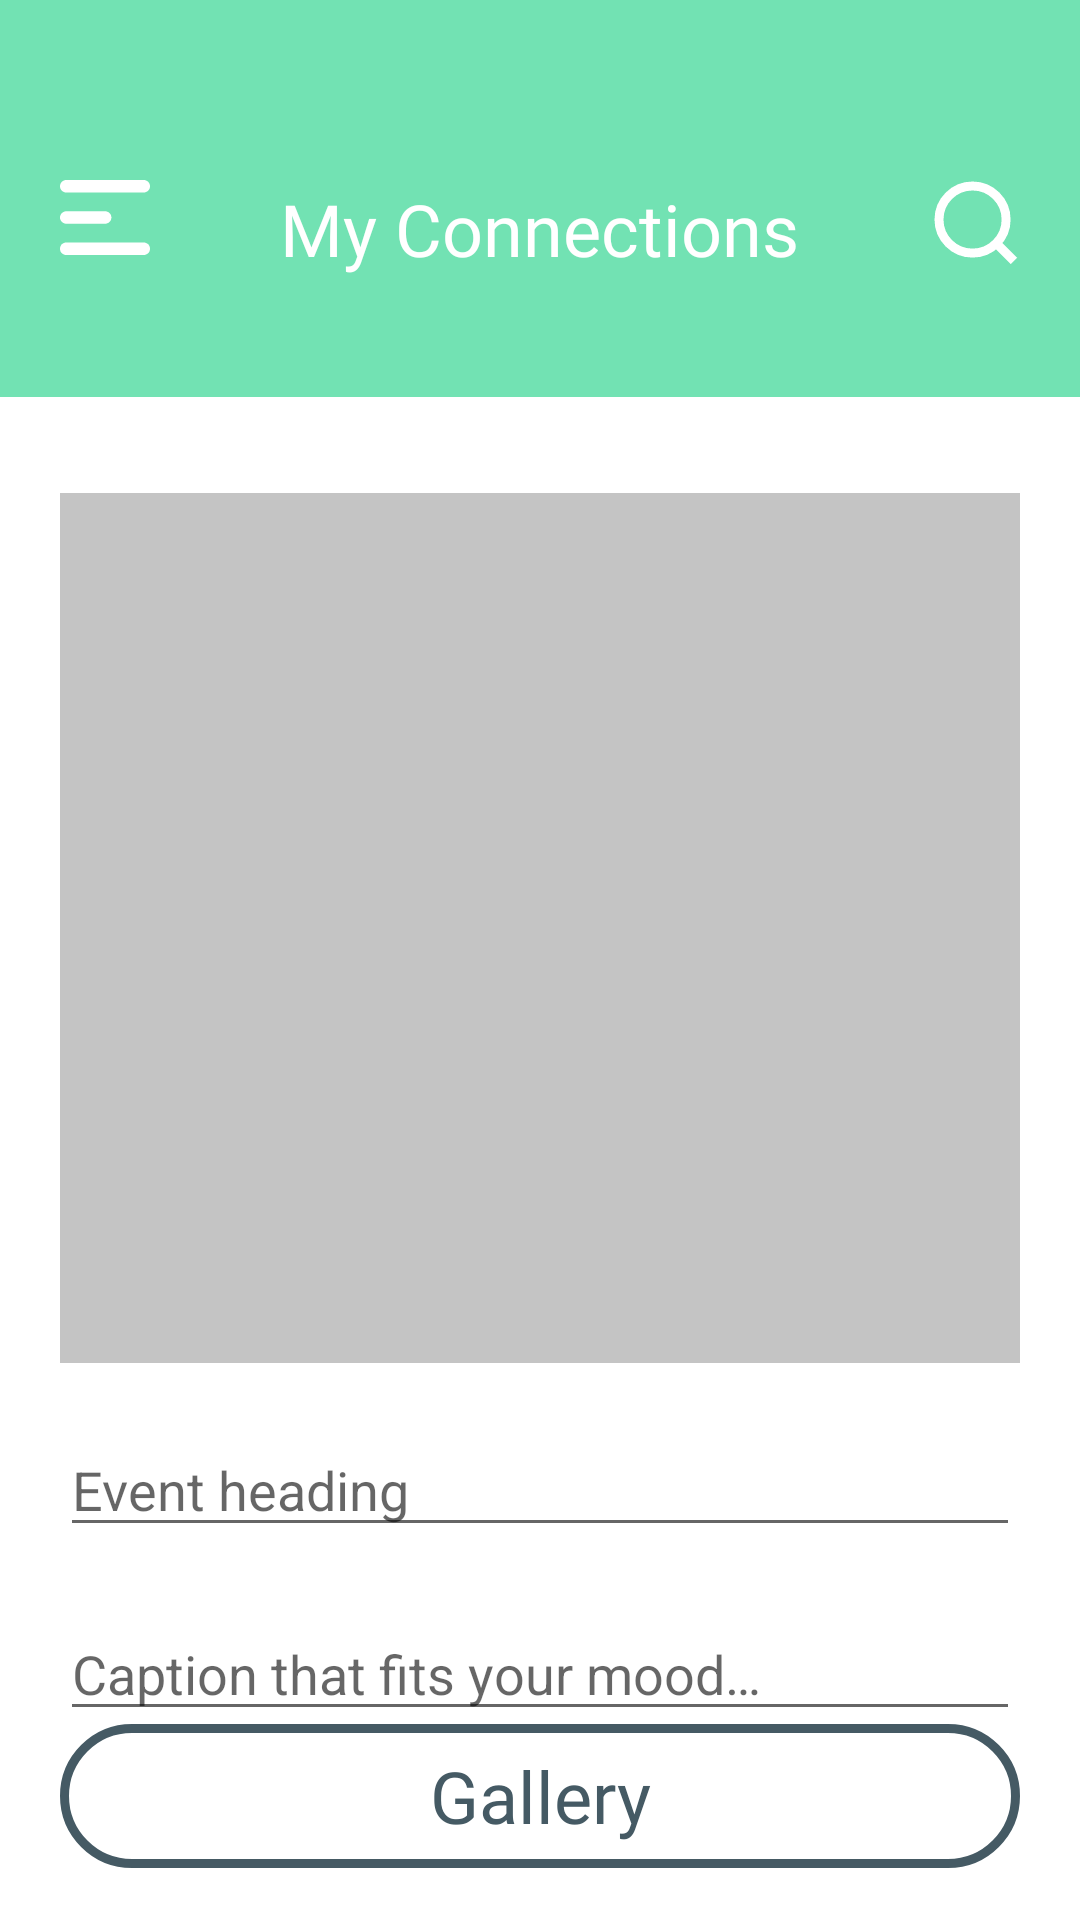

Here is an Android app screen rendered from its layout file. Give the layout XML and the strings, colors and styles it references.
<!-- AndroidManifest.xml: application theme Theme.PetApp -->
<!-- res/layout/fragment_new_feed.xml -->
<?xml version="1.0" encoding="utf-8"?>
<layout xmlns:android="http://schemas.android.com/apk/res/android"
    xmlns:app="http://schemas.android.com/apk/res-auto"
    xmlns:tools="http://schemas.android.com/tools"
    tools:context=".view.view.fragment.NewFeedFragment">

    <androidx.constraintlayout.widget.ConstraintLayout
        android:layout_width="match_parent"
        android:layout_height="match_parent"
        android:layout_marginBottom="?attr/actionBarSize">

        <include
            android:id="@+id/feed_toolbar"
            layout="@layout/common_toolbar"
            android:layout_width="match_parent"
            android:layout_height="wrap_content"
            app:layout_constraintEnd_toEndOf="parent"
            app:layout_constraintStart_toStartOf="parent"
            app:layout_constraintTop_toTopOf="parent" />

        <ImageView
            android:id="@+id/feed_image"
            android:layout_width="match_parent"
            android:layout_height="290dp"
            android:layout_marginHorizontal="@dimen/dimen_20"
            android:layout_marginTop="@dimen/dimen_32"
            android:background="@color/gray"
            android:contentDescription="@string/add_image"
            app:layout_constraintEnd_toEndOf="parent"
            app:layout_constraintStart_toStartOf="parent"
            app:layout_constraintTop_toBottomOf="@id/feed_toolbar" />

        <EditText
            android:id="@+id/feed_event_heading"
            android:layout_width="match_parent"
            android:layout_height="wrap_content"
            android:layout_marginHorizontal="@dimen/dimen_20"
            android:layout_marginTop="@dimen/dimen_20"
            android:autofillHints="name"
            android:hint="@string/newFeedEventHeading"
            android:inputType="text"
            app:layout_constraintEnd_toEndOf="parent"
            app:layout_constraintStart_toStartOf="parent"
            app:layout_constraintTop_toBottomOf="@id/feed_image" />

        <EditText
            android:id="@+id/feed_caption"
            android:layout_width="match_parent"
            android:layout_height="wrap_content"
            android:layout_marginHorizontal="@dimen/dimen_20"
            android:layout_marginTop="@dimen/dimen_20"
            android:autofillHints="name"
            android:hint="@string/caption"
            android:inputType="text"
            app:layout_constraintEnd_toEndOf="parent"
            app:layout_constraintStart_toStartOf="parent"
            app:layout_constraintTop_toBottomOf="@id/feed_event_heading" />

        <androidx.appcompat.widget.AppCompatButton
            android:id="@+id/feed_to_gallery"
            android:layout_width="match_parent"
            android:layout_height="wrap_content"
            android:layout_marginHorizontal="@dimen/dimen_20"
            android:layout_marginBottom="@dimen/dimen_20"
            android:background="@drawable/ic_outline_button"
            android:fontFamily="@font/poppins"
            android:text="@string/gallery"
            android:textAllCaps="false"
            android:textColor="@color/bluish_gray"
            android:textSize="@dimen/dimen_text_24"
            app:layout_constraintBottom_toBottomOf="parent"
            app:layout_constraintEnd_toEndOf="parent"
            app:layout_constraintTop_toBottomOf="@+id/feed_caption" />

        <androidx.appcompat.widget.AppCompatButton
            android:id="@+id/feed_post"
            android:layout_width="wrap_content"
            android:layout_height="wrap_content"
            android:layout_marginTop="@dimen/dimen_4"
            android:layout_marginEnd="@dimen/dimen_20"
            android:layout_marginBottom="@dimen/dimen_20"
            android:background="@drawable/ic_button_solid"
            android:paddingHorizontal="@dimen/dimen_40"
            android:text="@string/post"
            android:textAllCaps="false"
            android:textColor="@color/white"
            android:textSize="@dimen/dimen_text_24"
            android:visibility="gone"
            app:layout_constraintBottom_toBottomOf="parent"
            app:layout_constraintEnd_toEndOf="parent"
            app:layout_constraintTop_toBottomOf="@+id/feed_caption"
            app:layout_goneMarginEnd="@dimen/dimen_20" />

    </androidx.constraintlayout.widget.ConstraintLayout>

</layout>
<!-- res/layout/common_toolbar.xml (included above) -->
<?xml version="1.0" encoding="utf-8"?>
<androidx.constraintlayout.widget.ConstraintLayout xmlns:android="http://schemas.android.com/apk/res/android"
    xmlns:app="http://schemas.android.com/apk/res-auto"
    xmlns:tools="http://schemas.android.com/tools"
    android:layout_width="match_parent"
    android:layout_height="match_parent"
    tools:context=".view.view.fragment.Toolbar">

    <com.google.android.material.appbar.MaterialToolbar
        android:layout_width="match_parent"
        android:layout_height="wrap_content"
        android:background="@color/app_color"
        app:layout_constraintEnd_toEndOf="parent"
        app:layout_constraintStart_toStartOf="parent"
        app:layout_constraintTop_toTopOf="parent">

        <RelativeLayout
            android:layout_width="match_parent"
            android:layout_height="wrap_content"
            android:layout_marginHorizontal="@dimen/dimen_20"
            android:layout_marginTop="@dimen/dimen_60"
            android:layout_marginBottom="@dimen/dimen_40">

            <ImageView
                android:id="@+id/toolbar_side"
                android:layout_width="wrap_content"
                android:layout_height="wrap_content"
                android:layout_alignParentStart="true"
                android:contentDescription="@string/sideNavigation"
                android:src="@drawable/ic_side_nav" />

            <TextView
                android:id="@+id/toolbar_title"
                android:layout_width="wrap_content"
                android:layout_height="wrap_content"
                android:layout_centerInParent="true"
                android:layout_centerVertical="true"
                android:fontFamily="@font/poppins"
                android:text="@string/myConnections"
                android:textColor="@color/white"
                android:textSize="@dimen/dimen_text_24"
                android:textStyle="normal"
                tools:ignore="RelativeOverlap" />

            <ImageView
                android:id="@+id/toolbar_search"
                android:layout_width="wrap_content"
                android:layout_height="wrap_content"
                android:layout_alignParentEnd="true"
                android:contentDescription="@string/search"
                android:src="@drawable/ic_search" />


        </RelativeLayout>

    </com.google.android.material.appbar.MaterialToolbar>

</androidx.constraintlayout.widget.ConstraintLayout>
<!-- resources referenced by this layout -->
<resources>
  <color name="app_color">#72E2B3</color>
  <color name="bluish_gray">#455a64</color>
  <color name="gray">#C4C4C4</color>
  <color name="white">#FFFFFFFF</color>
  <dimen name="dimen_20">20dp</dimen>
  <dimen name="dimen_32">32dp</dimen>
  <dimen name="dimen_4">4dp</dimen>
  <dimen name="dimen_40">40dp</dimen>
  <dimen name="dimen_60">60dp</dimen>
  <dimen name="dimen_text_24">24sp</dimen>
  <!-- drawable ic_button_solid (drawable) -->
  <?xml version="1.0" encoding="utf-8"?>
  <selector xmlns:android="http://schemas.android.com/apk/res/android">
      <item android:state_enabled="true">
          <shape android:shape="rectangle">
              <corners android:radius="30dp"/>
              <solid android:color="@color/bluish_gray"/>
          </shape>
      </item>
  </selector>
  <!-- drawable ic_outline_button (drawable) -->
  <?xml version="1.0" encoding="utf-8"?>
  <selector xmlns:android="http://schemas.android.com/apk/res/android">
    <item android:state_enabled="true">
      <shape android:shape="rectangle">
        <corners android:radius="30dp"/>
        <stroke android:color="@color/bluish_gray" android:width="@dimen/dimen_3"/>
      </shape>
    </item>
  </selector>
  <!-- drawable ic_search (drawable) -->
  <vector xmlns:android="http://schemas.android.com/apk/res/android"
      android:width="29dp"
      android:height="29dp"
      android:viewportWidth="29"
      android:viewportHeight="29">
    <path
        android:pathData="M27,27L21.0974,21.0868L27,27ZM24.3684,13.1842C24.3684,16.1504 23.1901,18.9952 21.0926,21.0926C18.9952,23.1901 16.1504,24.3684 13.1842,24.3684C10.218,24.3684 7.3732,23.1901 5.2758,21.0926C3.1783,18.9952 2,16.1504 2,13.1842C2,10.218 3.1783,7.3732 5.2758,5.2758C7.3732,3.1783 10.218,2 13.1842,2C16.1504,2 18.9952,3.1783 21.0926,5.2758C23.1901,7.3732 24.3684,10.218 24.3684,13.1842V13.1842Z"
        android:strokeWidth="3"
        android:fillColor="#00000000"
        android:strokeColor="#ffffff"
        android:strokeLineCap="round"/>
  </vector>
  <string name="add_image">Add an image</string>
  <string name="caption">Caption that fits your mood…</string>
  <string name="gallery">Gallery</string>
  <string name="myConnections">My Connections</string>
  <string name="newFeedEventHeading">Event heading</string>
  <string name="post">Post</string>
  <string name="search">Search</string>
  <string name="sideNavigation">Side Navigation</string>
  <style name="Theme.PetApp" parent="Theme.MaterialComponents.Light.NoActionBar">
          <item name="android:forceDarkAllowed">false</item>
          
          <item name="colorPrimary">@color/purple_500</item>
          <item name="colorPrimaryVariant">@color/purple_700</item>
          <item name="colorOnPrimary">@color/white</item>
          
          <item name="colorSecondary">@color/teal_200</item>
          <item name="colorSecondaryVariant">@color/teal_700</item>
          <item name="colorOnSecondary">@color/black</item>
          
          <item name="android:statusBarColor" tools:targetApi="l">?attr/colorPrimaryVariant</item>
          
      </style>
  <dimen name="dimen_3">3dp</dimen>
  <color name="purple_500">#FF6200EE</color>
  <color name="purple_700">#FF3700B3</color>
  <color name="teal_200">#FF03DAC5</color>
  <color name="teal_700">#FF018786</color>
  <color name="black">#FF000000</color>
</resources>
